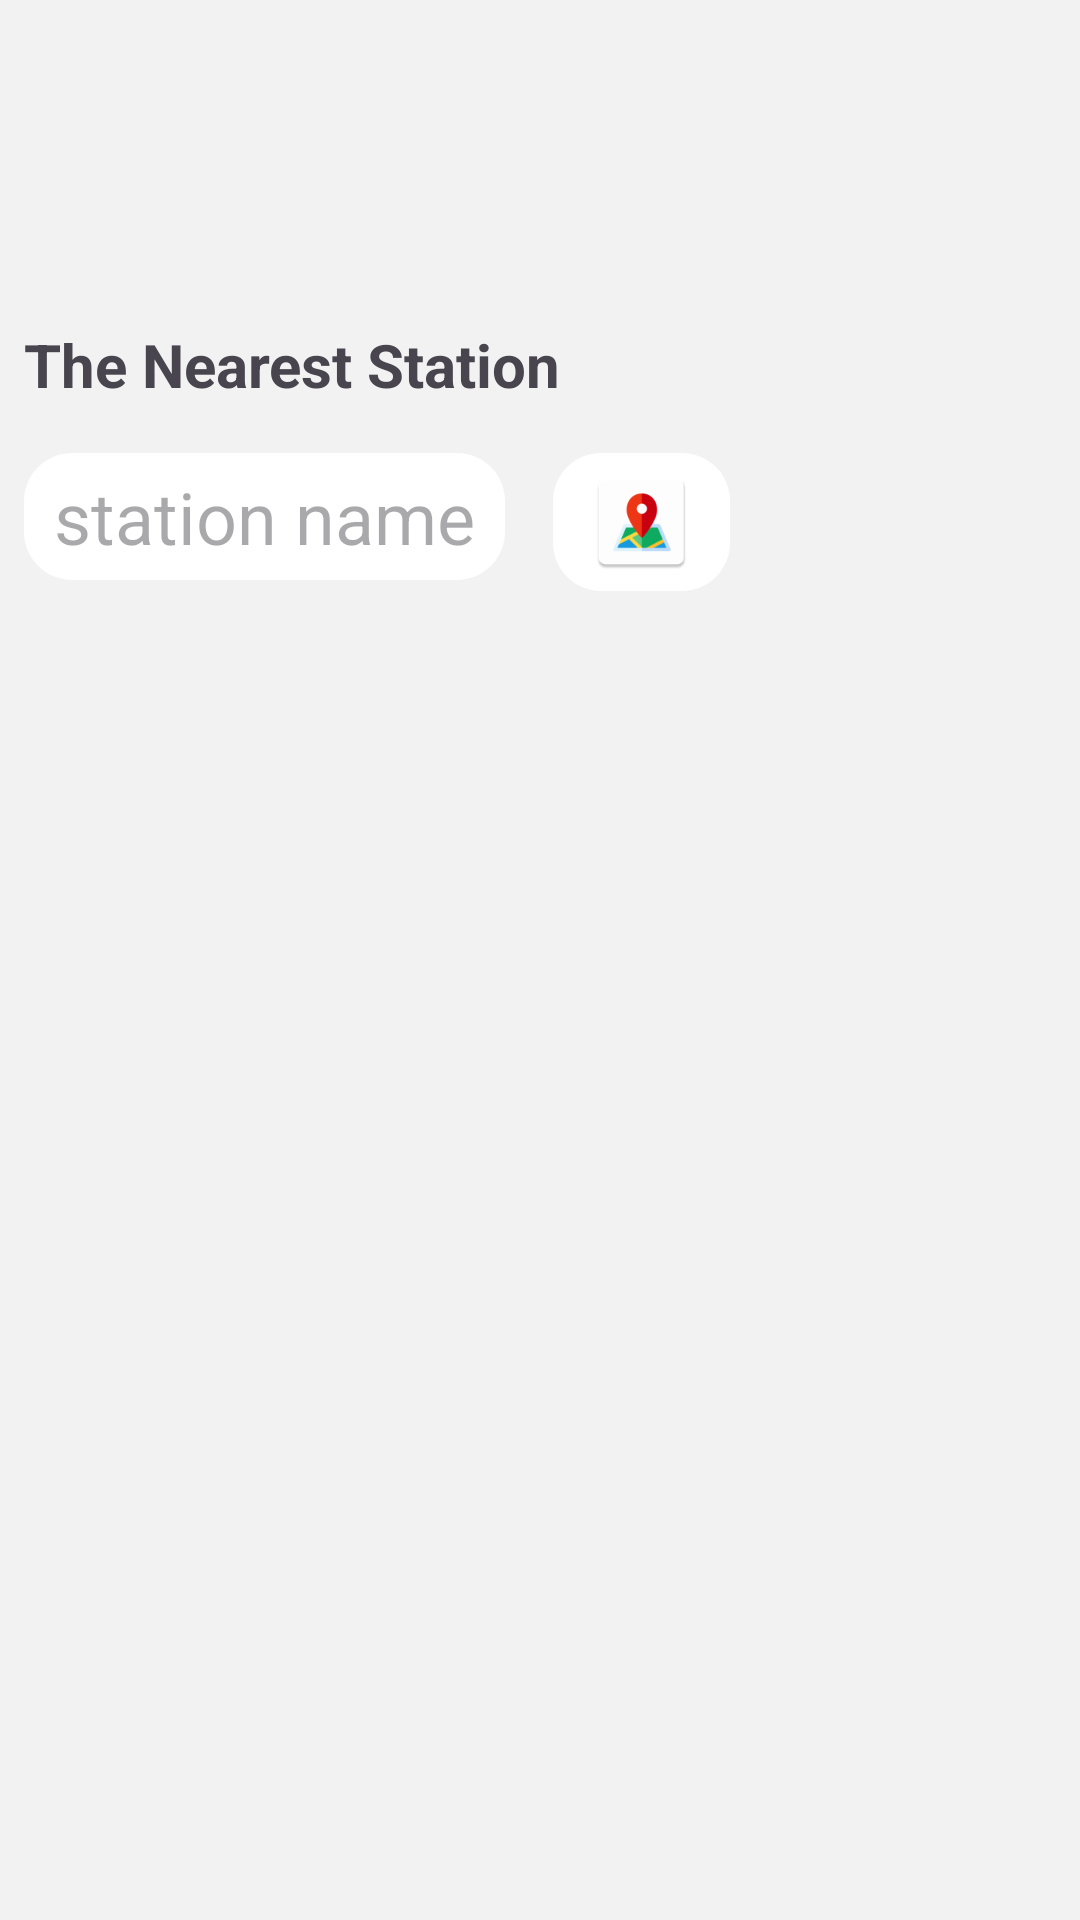

Android layout source for this screen:
<!-- AndroidManifest.xml: application theme Theme.CairoMetro -->
<!-- res/layout/fragment_home.xml -->
<androidx.constraintlayout.widget.ConstraintLayout xmlns:android="http://schemas.android.com/apk/res/android"
    xmlns:app="http://schemas.android.com/apk/res-auto"
    xmlns:tools="http://schemas.android.com/tools"
    android:layout_width="match_parent"
    android:layout_height="wrap_content"
    android:background="@color/app_background">

    <TextView
        android:id="@+id/textView4"
        android:layout_width="wrap_content"
        android:layout_height="wrap_content"
        android:layout_marginStart="8dp"
        android:layout_marginTop="108dp"
        android:text="The Nearest Station"
        android:textSize="20sp"
        android:textStyle="bold"
        app:layout_constraintStart_toStartOf="parent"
        app:layout_constraintTop_toTopOf="parent" />

    <TextView
        android:id="@+id/nearstStationName"
        android:layout_width="wrap_content"
        android:layout_height="wrap_content"
        android:layout_marginStart="8dp"
        android:layout_marginTop="16dp"
        android:background="@drawable/rounded_style"
        android:hint="station name"
        android:textSize="24sp"
        app:layout_constraintStart_toStartOf="parent"
        app:layout_constraintTop_toBottomOf="@+id/textView4" />

    <ImageView
        android:id="@+id/locationicon"
        android:layout_width="59dp"
        android:layout_height="46dp"
        android:layout_marginStart="16dp"
        android:background="@drawable/rounded_style"
        android:src="@mipmap/mapicon"
        app:layout_constraintStart_toEndOf="@+id/nearstStationName"
        app:layout_constraintTop_toTopOf="@+id/nearstStationName" />

    <LinearLayout
        android:layout_width="match_parent"
        android:layout_height="wrap_content"
        android:layout_marginStart="8dp"
        android:layout_marginTop="32dp"
        android:layout_marginEnd="8dp"
        android:layout_marginBottom="482dp"
        android:background="@drawable/rounded_box"
        android:orientation="vertical"
        android:padding="16dp"
        app:layout_constraintBottom_toBottomOf="parent"
        app:layout_constraintEnd_toEndOf="parent"
        app:layout_constraintHorizontal_bias="0.0"
        app:layout_constraintStart_toStartOf="parent"
        app:layout_constraintTop_toBottomOf="@+id/nearstStationName"
        app:layout_constraintVertical_bias="0.0">

        <Spinner
            android:id="@+id/spinner1"
            android:layout_width="match_parent"
            android:layout_height="50dp"
            android:layout_marginBottom="10dp"
            android:background="@drawable/rounded_gray"
            android:prompt="@string/start_station_prompt" />

        <ImageView
            android:id="@+id/switchicon"
            android:layout_width="34dp"
            android:layout_height="26dp"
            android:layout_marginBottom="10dp"
            app:srcCompat="@drawable/person" />

        <Spinner
            android:id="@+id/spinner2"
            android:layout_width="match_parent"
            android:layout_height="51dp"
            android:layout_marginBottom="30dp"
            android:background="@drawable/rounded_gray"
            android:prompt="@string/end_station_prompt" />

        <Button
            android:id="@+id/button"
            android:layout_width="217dp"
            android:layout_height="wrap_content"
            android:backgroundTint="#6200EA"
            android:text="Submit"
            android:textColor="@android:color/white" />
    </LinearLayout>

</androidx.constraintlayout.widget.ConstraintLayout>
<!-- resources referenced by this layout -->
<resources>
  <color name="app_background">#F2F2F2</color>
  <!-- drawable person: png bitmap (drawable, 13611 bytes) -->
  <!-- drawable rounded_box (drawable) -->
  <?xml version="1.0" encoding="utf-8"?>
  <shape xmlns:android="http://schemas.android.com/apk/res/android"
      android:shape="rectangle">
  
      
      <solid android:color="@color/white" />
  
      
      <corners android:radius="16dp" />
  
      
      <stroke
          android:width="2dp"
          android:color="@color/app_background" />
  
      
      <padding
          android:left="16dp"
          android:top="16dp"
          android:right="16dp"
          android:bottom="16dp" />
  </shape>
  <!-- drawable rounded_gray (drawable) -->
  <?xml version="1.0" encoding="utf-8"?>
  <shape xmlns:android="http://schemas.android.com/apk/res/android"
      android:shape="rectangle">
  
      
      <solid android:color="@color/app_background" />
  
      
      <corners android:radius="16dp" />
  
      
      <padding
          android:left="10dp"
          android:top="5dp"
          android:right="10dp"
          android:bottom="5dp" />
  
  </shape>
  <!-- drawable rounded_style (drawable) -->
  <?xml version="1.0" encoding="utf-8"?>
  <shape xmlns:android="http://schemas.android.com/apk/res/android"
      android:shape="rectangle">
  
      
      <solid android:color="@color/white" />
  
      
      <corners android:radius="16dp" />
  
      
      <padding
          android:left="10dp"
          android:top="5dp"
          android:right="10dp"
          android:bottom="5dp" />
  
  </shape>
  <!-- mipmap mapicon: webp bitmap (mipmap-hdpi, 1916 bytes) -->
  <string name="end_station_prompt">To</string>
  <string name="start_station_prompt">From</string>
  <style name="Theme.CairoMetro" parent="Base.Theme.CairoMetro" />
  <color name="white">#FFFFFFFF</color>
  <style name="Base.Theme.CairoMetro" parent="Theme.Material3.DayNight.NoActionBar">
          
          <item name="colorPrimary">@color/my_light_primary</item>
      </style>
  <color name="my_light_primary">#FFFFFFFF</color>
</resources>
